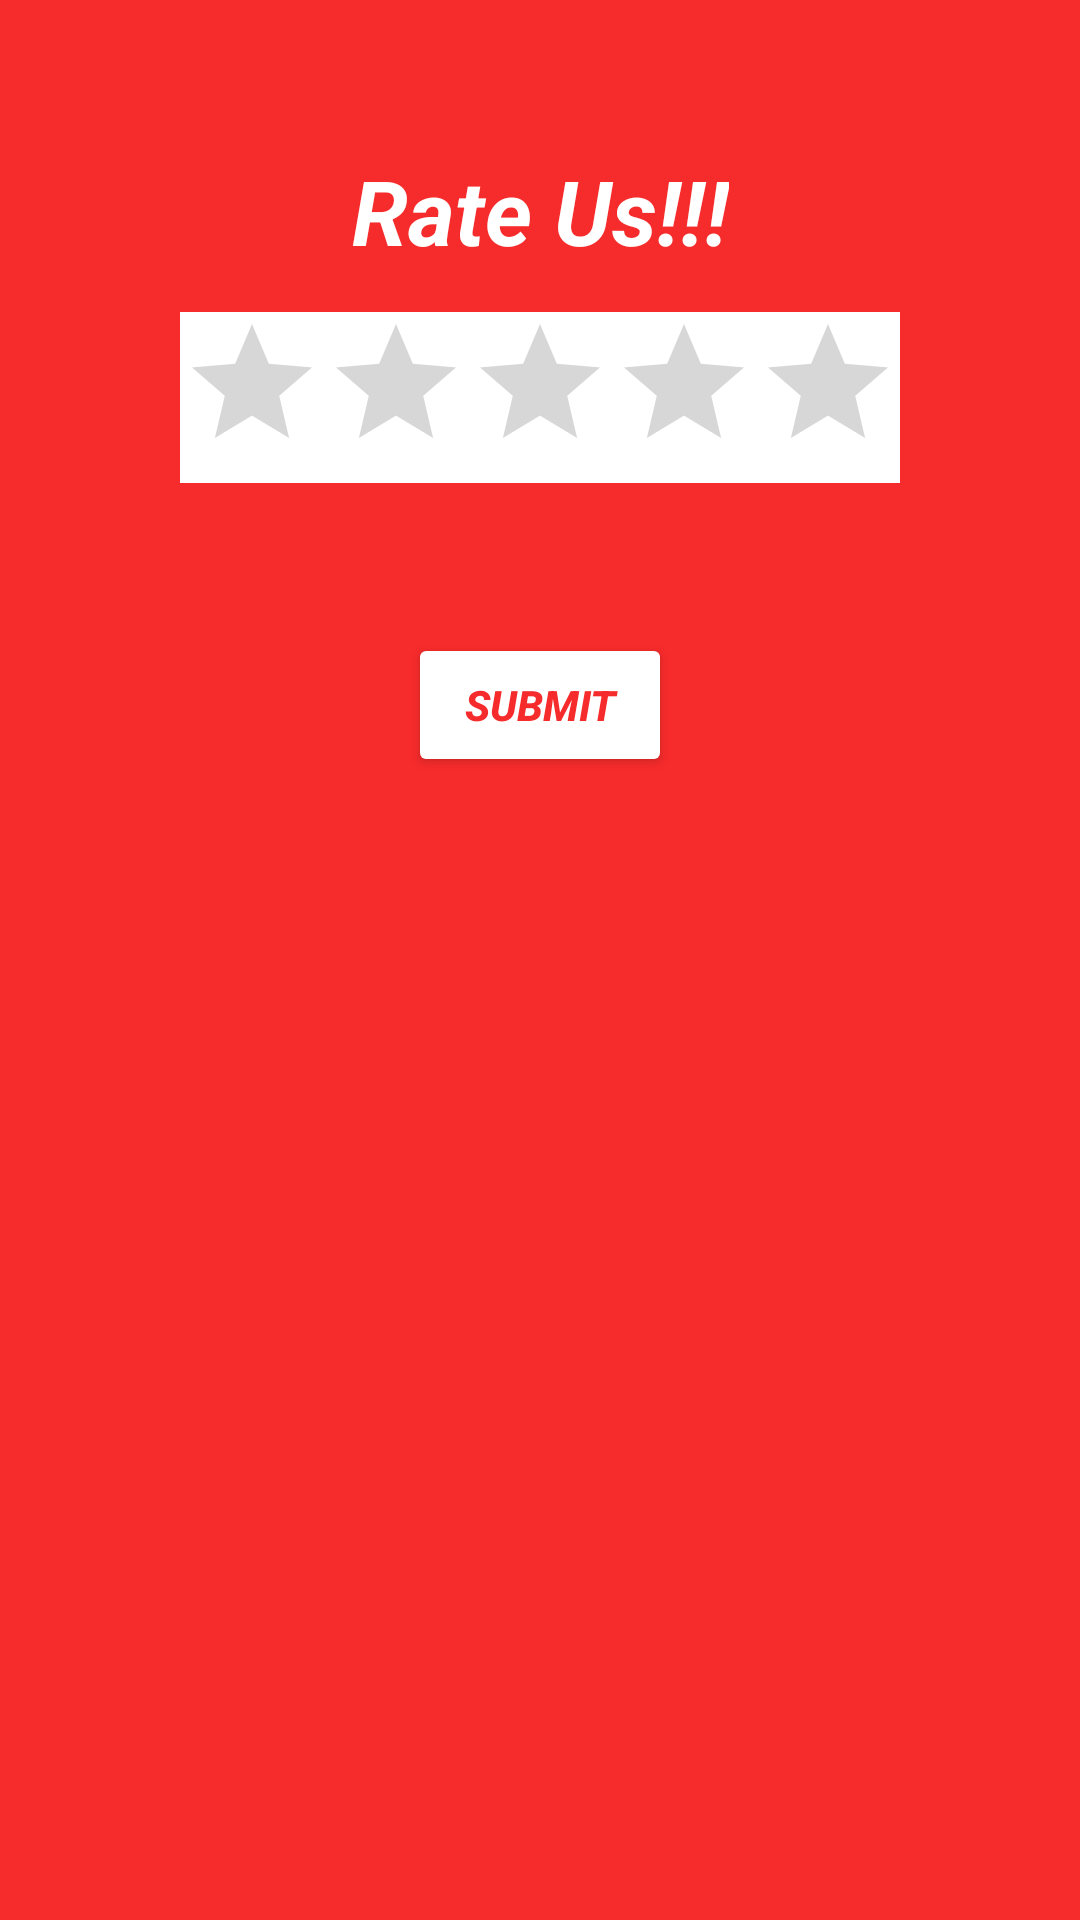

Android layout source for this screen:
<!-- AndroidManifest.xml: application theme Theme.PocketGuard -->
<!-- res/layout/fragment_rate_bar.xml -->
<?xml version="1.0" encoding="utf-8"?>
<androidx.constraintlayout.widget.ConstraintLayout
    xmlns:android="http://schemas.android.com/apk/res/android"
    xmlns:app="http://schemas.android.com/apk/res-auto"
    xmlns:tools="http://schemas.android.com/tools"
    android:layout_width="match_parent"
    android:layout_height="match_parent"
    android:background="@color/red"
    tools:context=".navBar.RateBarFragment">

    <TextView
        android:id="@+id/rate_me"
        android:layout_width="wrap_content"
        android:layout_height="wrap_content"
        android:text="Rate Us!!!"
        android:textColor="@color/white"
        android:textSize="30sp"
        android:textStyle="bold|italic"
        android:layout_marginTop="50dp"
        app:layout_constraintTop_toTopOf="parent"
        app:layout_constraintStart_toStartOf="parent"
        app:layout_constraintEnd_toEndOf="parent"/>

    <RatingBar
        android:id="@+id/ratingBar"
        android:layout_width="wrap_content"
        android:layout_height="wrap_content"
        android:background="@color/white"
        android:layout_marginTop="104dp"
        app:layout_constraintLeft_toLeftOf="parent"
        app:layout_constraintRight_toRightOf="parent"
        app:layout_constraintTop_toTopOf="parent" />

    <TextView
        android:id="@+id/textView2"
        android:layout_width="wrap_content"
        android:layout_height="wrap_content"
        android:layout_marginTop="148dp"
        android:textSize="24sp"
        app:layout_constraintLeft_toLeftOf="parent"
        app:layout_constraintRight_toRightOf="parent"
        app:layout_constraintTop_toBottomOf="@+id/ratingBar" />

    <Button
        android:id="@+id/button"
        android:layout_width="wrap_content"
        android:layout_height="wrap_content"
        android:layout_marginBottom="50dp"
        android:layout_marginTop="50dp"
        android:backgroundTint="@color/white"
        android:text="Submit"
        android:textColor="@color/red"
        android:textStyle="bold|italic"
        app:layout_constraintBottom_toTopOf="@+id/textView2"
        app:layout_constraintLeft_toLeftOf="parent"
        app:layout_constraintRight_toRightOf="parent"
        app:layout_constraintTop_toBottomOf="@+id/ratingBar" />

</androidx.constraintlayout.widget.ConstraintLayout>
<!-- resources referenced by this layout -->
<resources>
  <color name="red">#F62B2B</color>
  <color name="white">#FFFFFFFF</color>
  <style name="Theme.PocketGuard" parent="Theme.MaterialComponents.DayNight.NoActionBar">
          
          <item name="colorPrimary">@color/red</item>
          <item name="colorPrimaryVariant">@color/purple_700</item>
          <item name="colorOnPrimary">@color/white</item>
          
          <item name="colorSecondary">@color/teal_200</item>
          <item name="colorSecondaryVariant">@color/teal_700</item>
          <item name="colorOnSecondary">@color/black</item>
          
          <item name="android:statusBarColor">@color/dark_red</item>
          
      </style>
  <color name="purple_700">#FF3700B3</color>
  <color name="teal_200">#FF03DAC5</color>
  <color name="teal_700">#FF018786</color>
  <color name="black">#FF000000</color>
  <color name="dark_red">#8B0000</color>
</resources>
